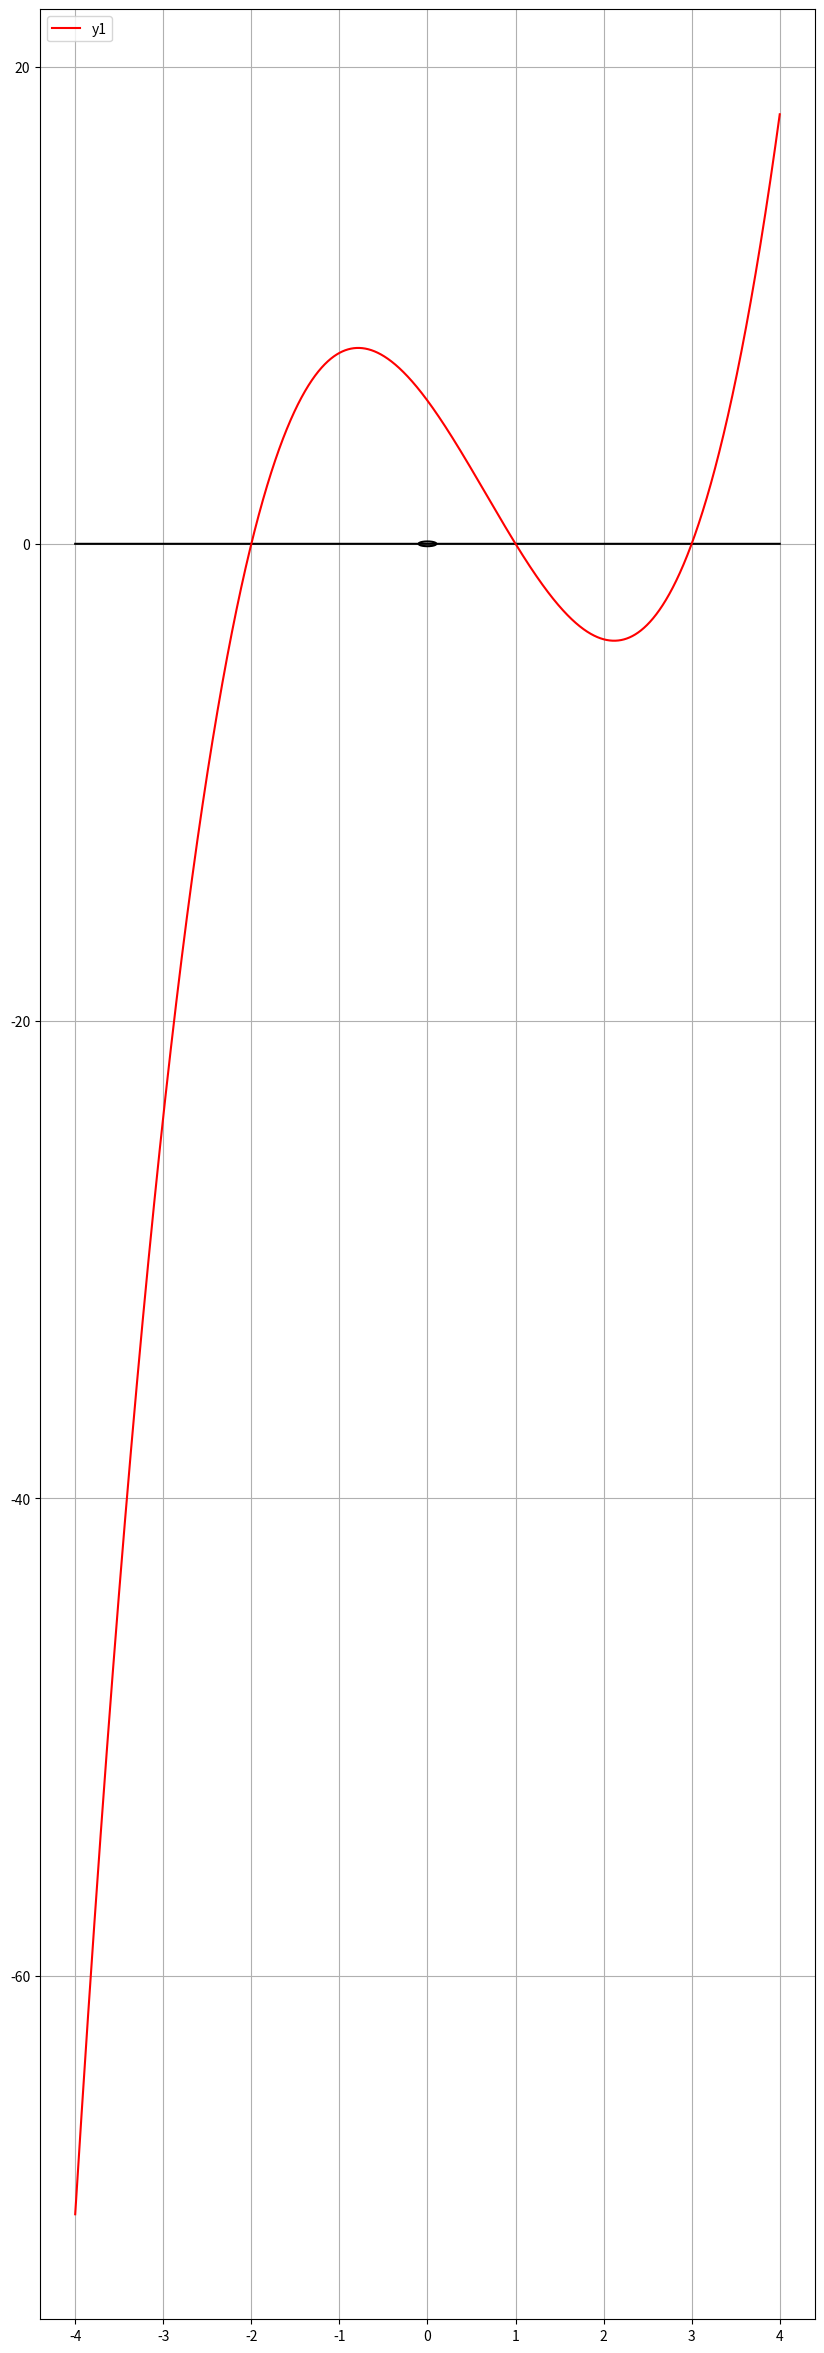

Write the Python code that produced this figure.
print("\033c")
#Import libraries
import matplotlib.pyplot as plt
import numpy as np

# Tentukan wilayah (domain) diagram Cartesian dan rasio lebar dan tinggi diagram
x = np.linspace(-4,4,10000)
plt.figure(figsize=(10,30))

# Gambar lingkaran kecil (titik) pada (0,0)
plt.plot(x, (0.01-x**2)**0.5, '-k')
plt.plot(x, -((0.01-x**2)**0.5), '-k')

# Tentukan persamaan matematika yang diinginkan
y = x - x - 0
y1 = x**3 - 2*x**2 - 5*x + 6

plt.plot(x, y, '-k')
plt.plot(x, y1, '-r', label='y1')

plt.legend(loc = 'upper left')
plt.grid()
plt.show()